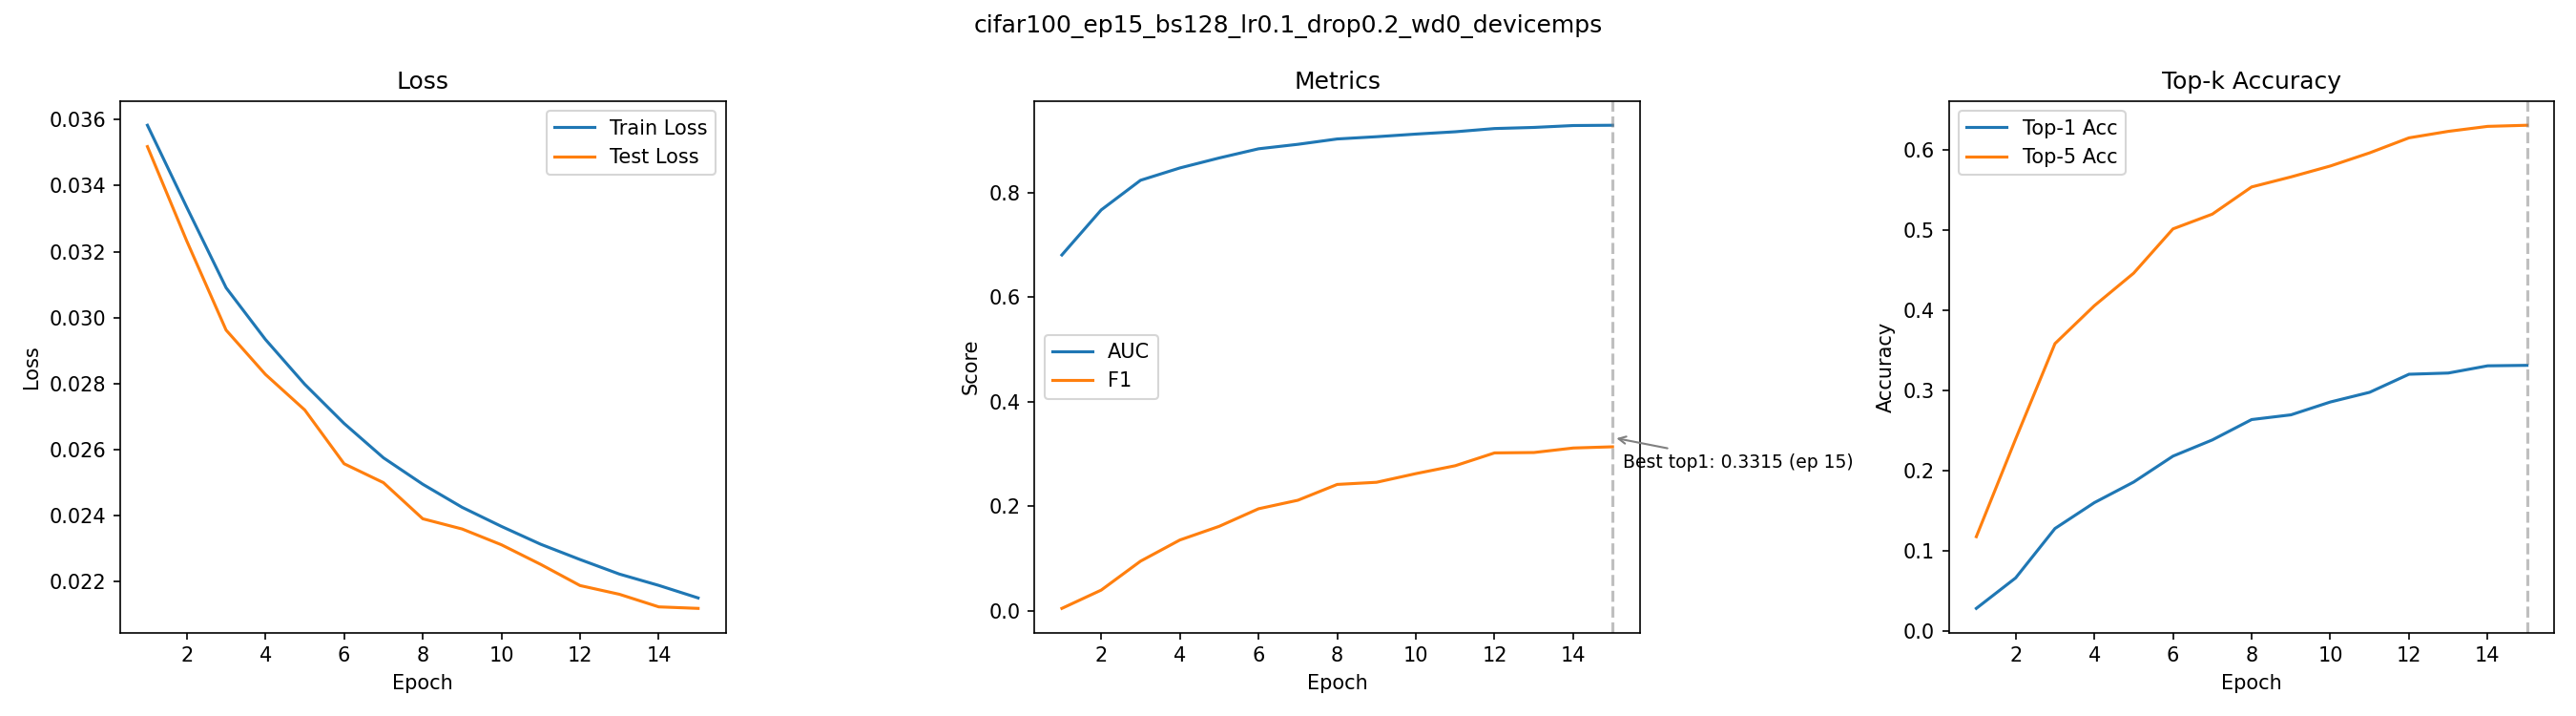

Values plotted in this chart, from the file beside it:
epoch, train_loss, test_loss, auc, f1, top1_acc, top5_acc
1, 0.03583, 0.03518, 0.6809, 0.004417, 0.0285, 0.1179
2, 0.03334, 0.03232, 0.7671, 0.03942, 0.0665, 0.2397
3, 0.03091, 0.02962, 0.8239, 0.09481, 0.1281, 0.3586
4, 0.02934, 0.02828, 0.8474, 0.1353, 0.1603, 0.4058
5, 0.02798, 0.0272, 0.8666, 0.1615, 0.186, 0.4464
6, 0.02679, 0.02557, 0.8841, 0.1951, 0.2183, 0.5016
7, 0.02575, 0.025, 0.8927, 0.2114, 0.2385, 0.52
8, 0.02495, 0.02391, 0.9029, 0.2417, 0.2639, 0.5539
9, 0.02426, 0.0236, 0.9072, 0.2458, 0.2698, 0.5664
10, 0.02368, 0.02312, 0.9123, 0.2624, 0.2858, 0.58
11, 0.02313, 0.02252, 0.9167, 0.2775, 0.2979, 0.5964
12, 0.02267, 0.02188, 0.9229, 0.302, 0.3204, 0.6151
13, 0.02223, 0.02162, 0.925, 0.3028, 0.3219, 0.6232
14, 0.02189, 0.02124, 0.9286, 0.3114, 0.3309, 0.6294
15, 0.02151, 0.02119, 0.9292, 0.3137, 0.3315, 0.6308
